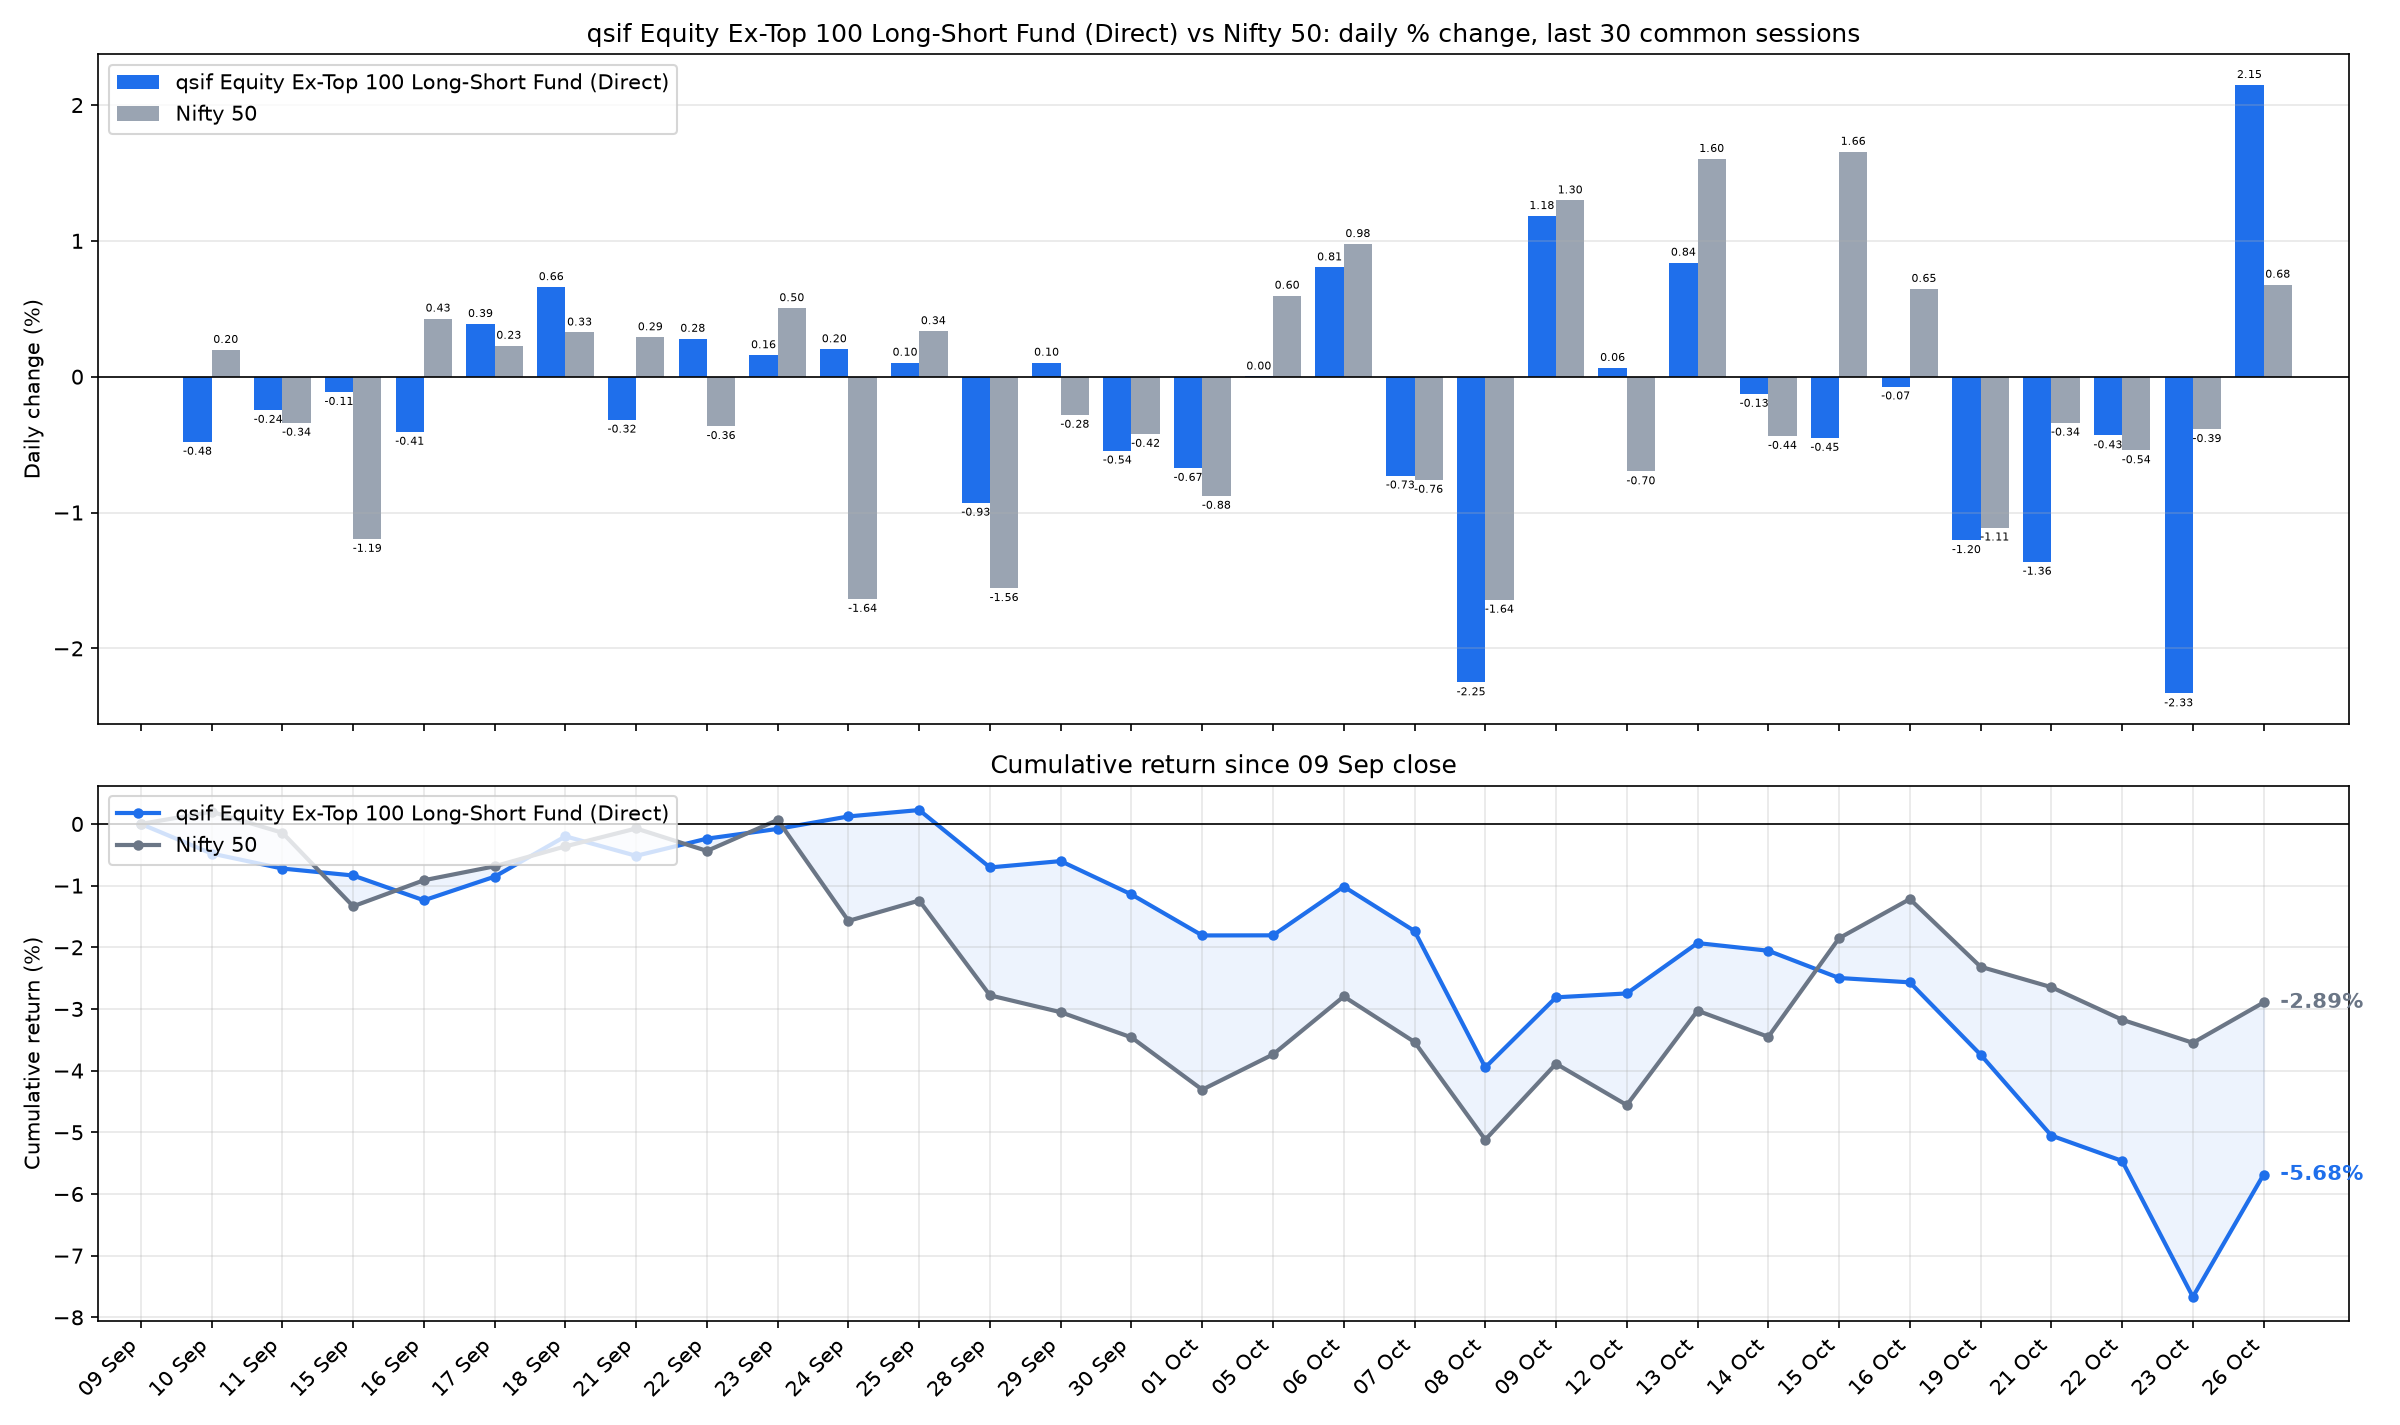

Values plotted in this chart, from the file beside it:
date, sif_nav, nifty_close, SIF % chg, Nifty 50 % chg, SIF cum %, Nifty 50 cum %
2026-09-10, 11.52, 23478, -0.4796, 0.1976, -0.4796, 0.1976
2026-09-11, 11.49, 23398, -0.2449, -0.3395, -0.7234, -0.1425
2026-09-15, 11.47, 23119, -0.1132, -1.194, -0.8357, -1.335
2026-09-16, 11.43, 23218, -0.4061, 0.4282, -1.238, -0.9129
2026-09-17, 11.47, 23271, 0.3885, 0.2283, -0.8547, -0.6867
2026-09-18, 11.55, 23346, 0.6599, 0.3257, -0.2005, -0.3632
2026-09-21, 11.51, 23414, -0.3169, 0.2908, -0.5168, -0.0734
2026-09-22, 11.54, 23329, 0.2797, -0.3643, -0.2385, -0.4374
2026-09-23, 11.56, 23447, 0.1585, 0.505, -0.0804, 0.0653
2026-09-24, 11.59, 23063, 0.2024, -1.637, 0.1219, -1.572
2026-09-25, 11.6, 23140, 0.1036, 0.3356, 0.2256, -1.242
2026-09-28, 11.49, 22780, -0.9287, -1.557, -0.7052, -2.779
2026-09-29, 11.5, 22716, 0.1036, -0.2812, -0.6024, -3.053
2026-09-30, 11.44, 22620, -0.5443, -0.4215, -1.143, -3.461
2026-10-01, 11.36, 22422, -0.6723, -0.8775, -1.808, -4.309
2026-10-05, 11.36, 22556, 0.0018, 0.5967, -1.806, -3.737
2026-10-06, 11.45, 22776, 0.8053, 0.9769, -1.016, -2.797
2026-10-07, 11.37, 22603, -0.7282, -0.7598, -1.736, -3.536
2026-10-08, 11.11, 22232, -2.251, -1.643, -3.948, -5.12
2026-10-09, 11.25, 22520, 1.183, 1.298, -2.811, -3.888
2026-10-12, 11.25, 22363, 0.0649, -0.6976, -2.748, -4.559
2026-10-13, 11.35, 22722, 0.8398, 1.603, -1.931, -3.028
2026-10-14, 11.33, 22623, -0.1269, -0.4368, -2.056, -3.452
2026-10-15, 11.28, 22997, -0.4509, 1.656, -2.498, -1.853
2026-10-16, 11.27, 23146, -0.0727, 0.647, -2.568, -1.218
2026-10-19, 11.14, 22889, -1.204, -1.111, -3.741, -2.316
2026-10-21, 10.99, 22811, -1.363, -0.339, -5.053, -2.647
2026-10-22, 10.94, 22688, -0.4324, -0.5423, -5.464, -3.175
2026-10-23, 10.68, 22600, -2.332, -0.3863, -7.668, -3.549
2026-10-26, 10.91, 22753, 2.148, 0.6779, -5.685, -2.895
